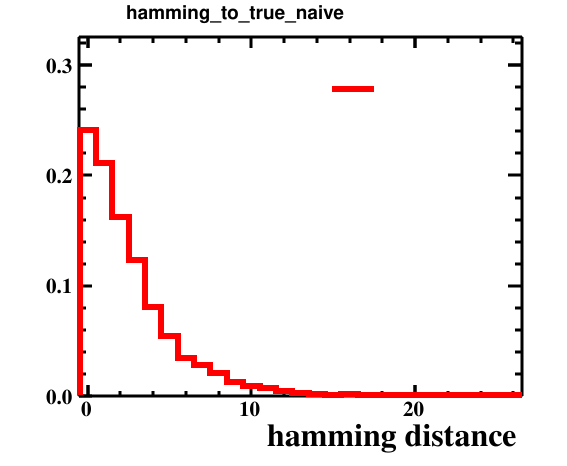

The table this chart was drawn from, first rows:
bin_low_edge, contents, xtitle, binlabel
-1.5, 0.0, hamming distance, 
-0.5, 0.2409, hamming distance, 
0.5, 0.2112, hamming distance, 
1.5, 0.1628, hamming distance, 
2.5, 0.1238, hamming distance, 
3.5, 0.0806, hamming distance, 
4.5, 0.0541, hamming distance, 
5.5, 0.0349, hamming distance, 
6.5, 0.0284, hamming distance, 
7.5, 0.0207, hamming distance, 
8.5, 0.0132, hamming distance, 
9.5, 0.009, hamming distance, 
10.5, 0.0069, hamming distance, 
11.5, 0.0048, hamming distance, 
12.5, 0.0026, hamming distance, 
13.5, 0.0015, hamming distance, 
14.5, 0.001, hamming distance, 
15.5, 0.0015, hamming distance, 
16.5, 0.0004, hamming distance, 
17.5, 0.0004, hamming distance, 
18.5, 0.0006, hamming distance, 
19.5, 0.0001, hamming distance, 
20.5, 0.0001, hamming distance, 
21.5, 0.0002, hamming distance, 
22.5, 0.0001, hamming distance, 
23.5, 0.0, hamming distance, 
24.5, 0.0001, hamming distance, 
25.5, 0.0001, hamming distance, 
26.5, 0.0, hamming distance, 
